The GitHub repository luismiguuel/image-classification-computer-vision contains a labelled image folder "image-classification-computer-vision" with 3 categories: asphalt, belgian blocks, off-road. Examples follow, each with its label.

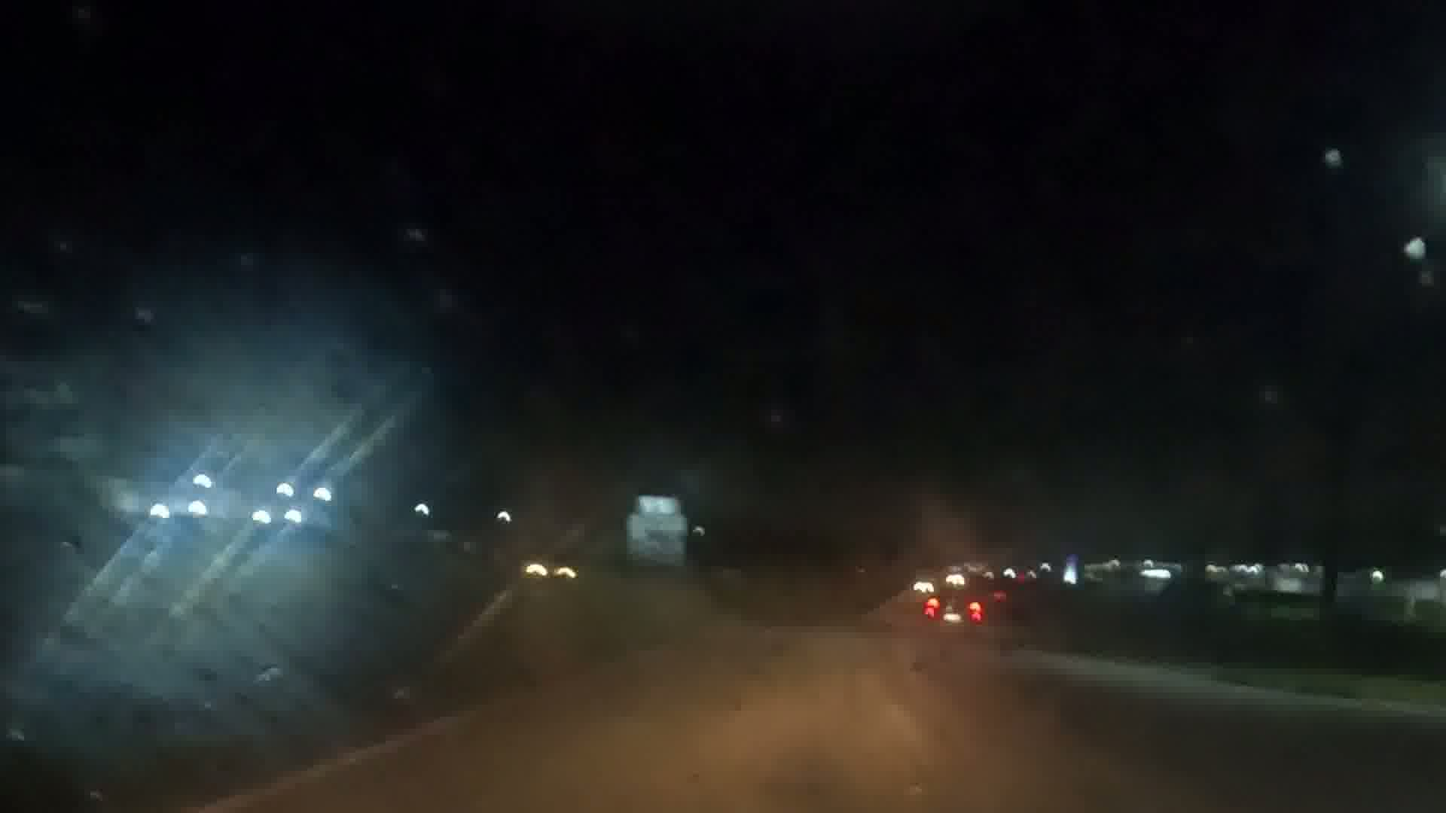
Label: asphalt

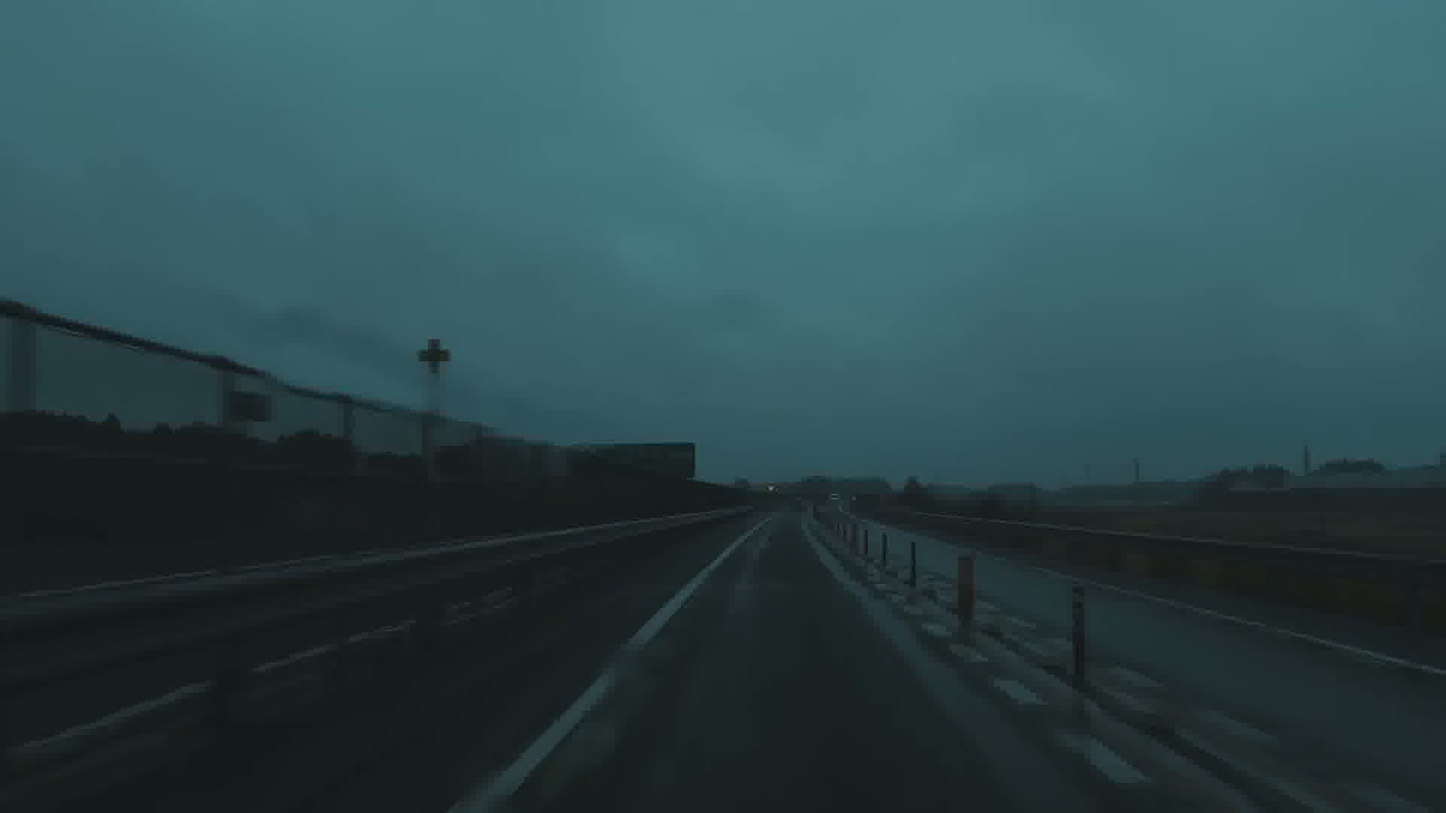
Label: asphalt

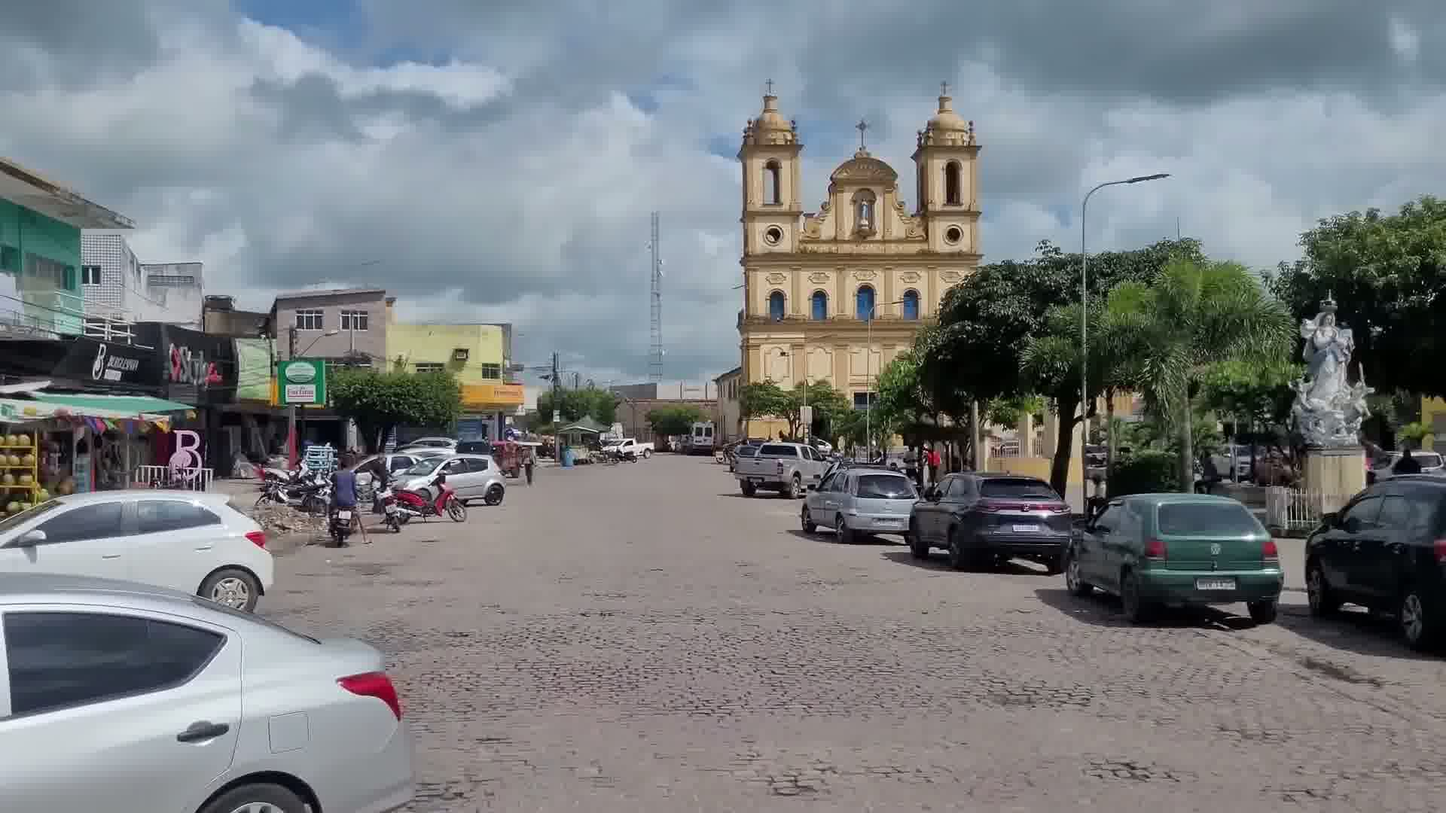
Label: belgian blocks

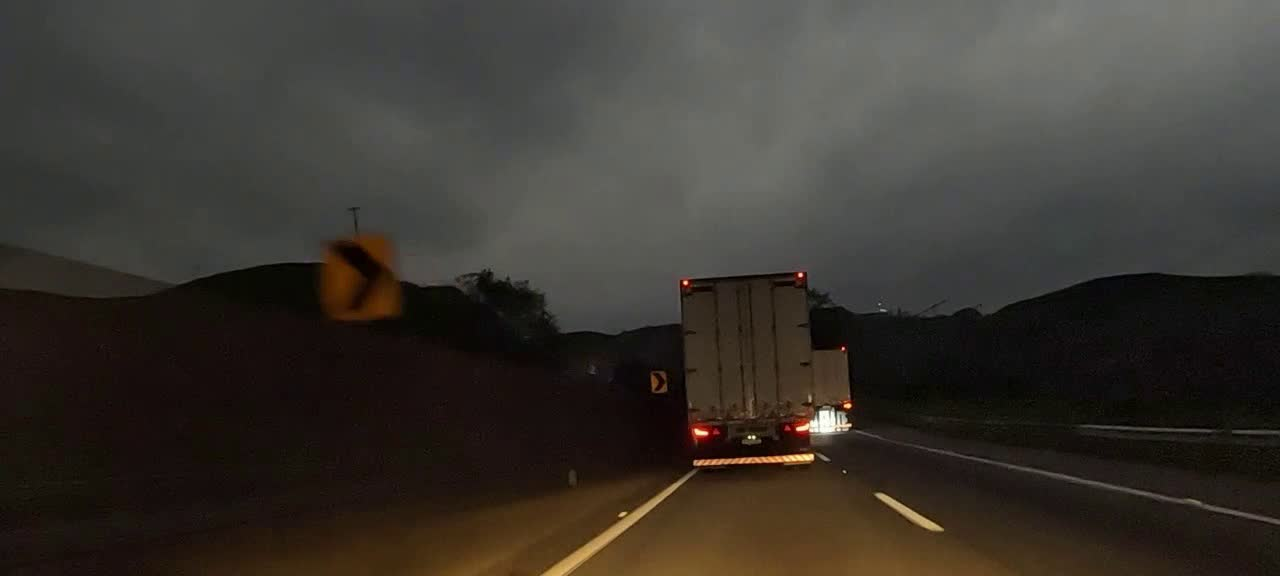
Label: asphalt

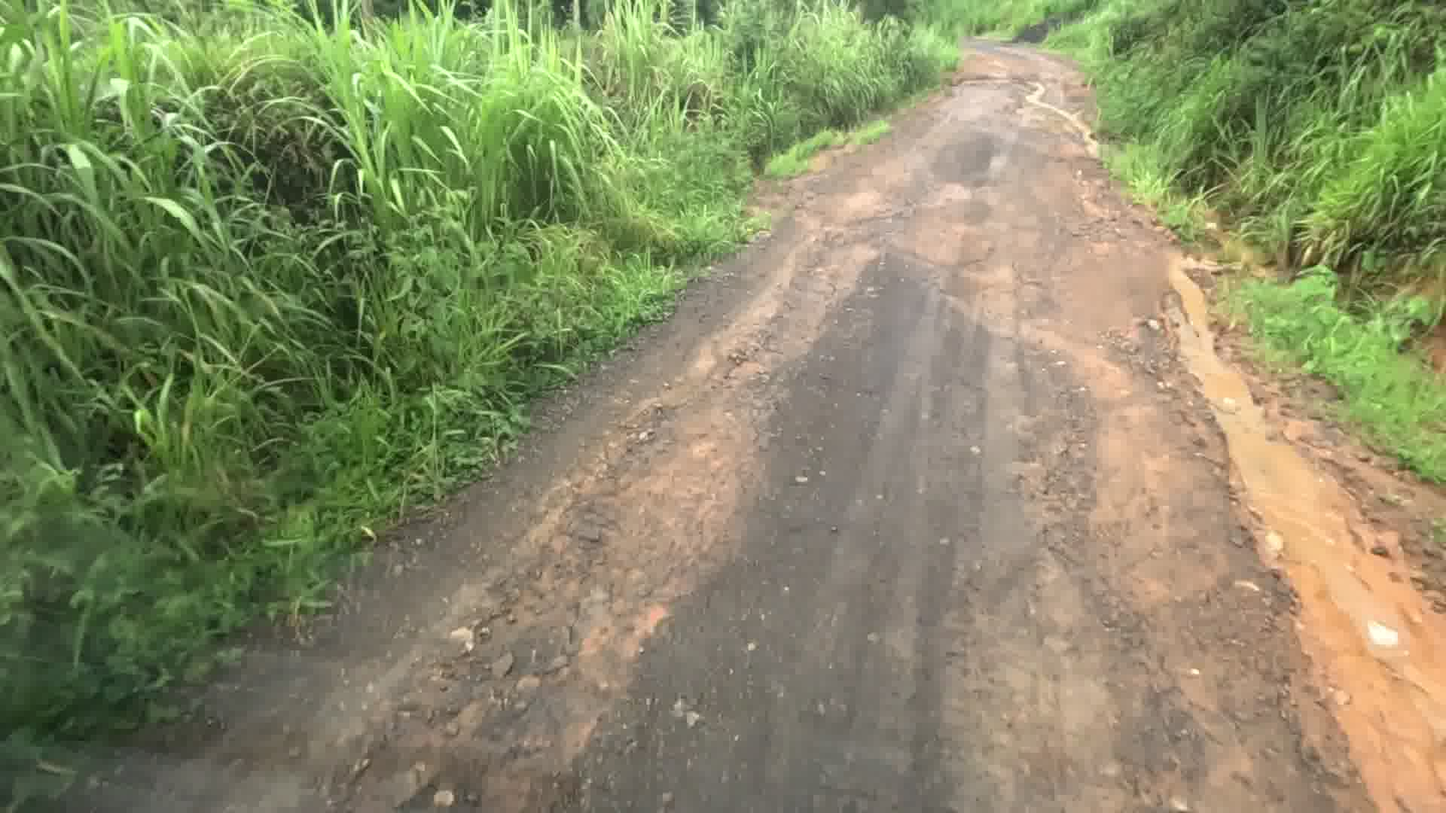
Label: off-road

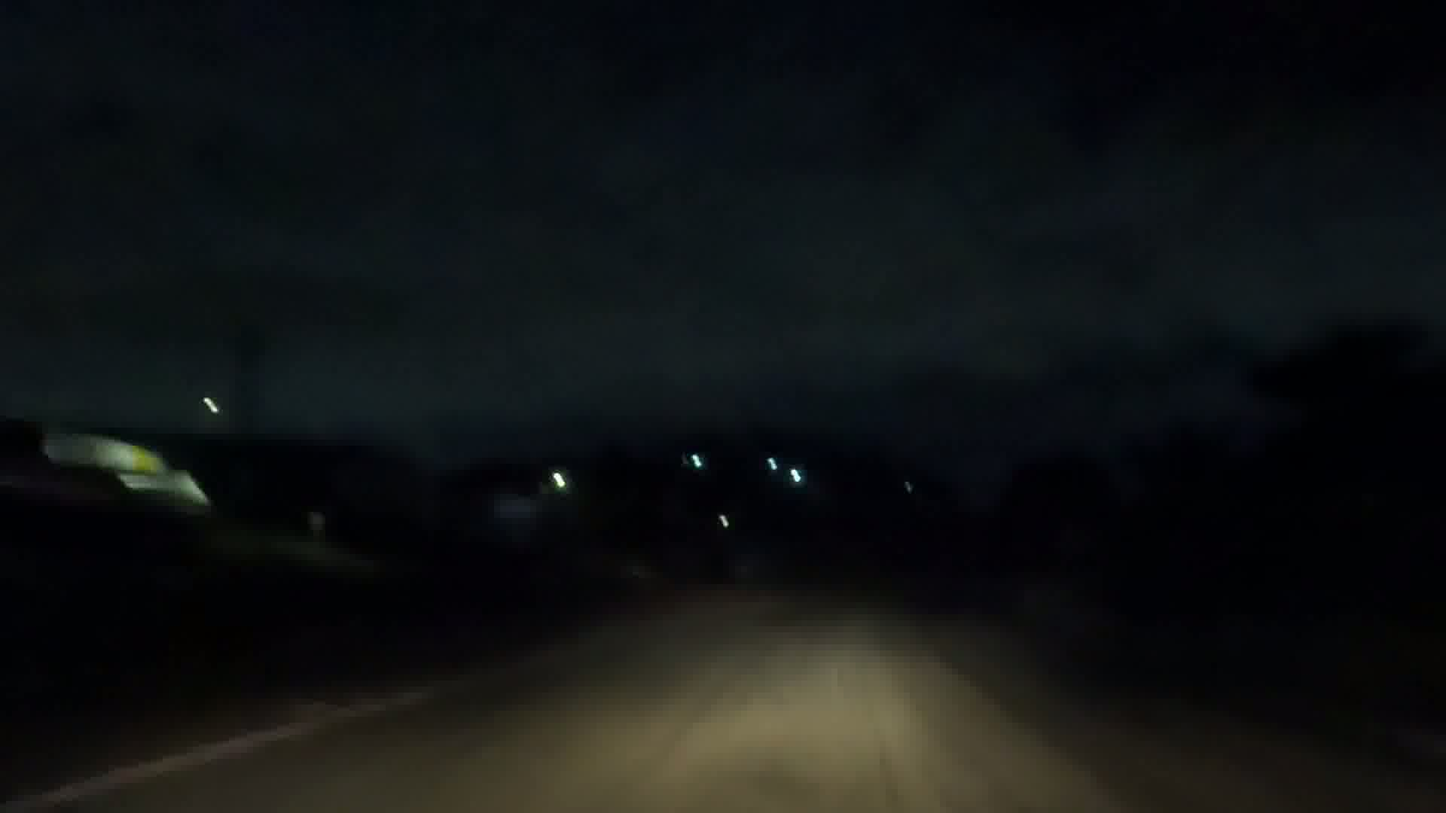
Label: asphalt
